Dataset: featureExtraction (GitHub, dew54/marble). Classes: larvae, planktons.

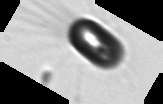
Label: planktons

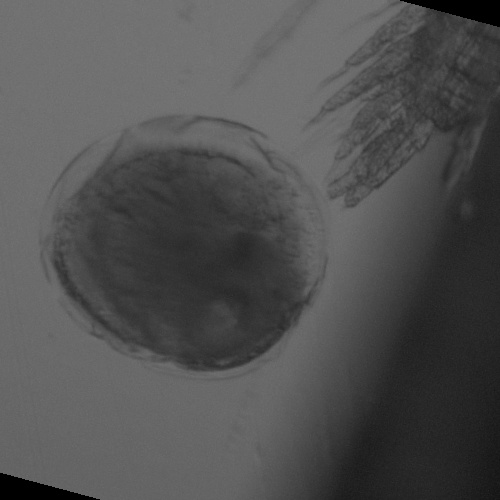
Label: larvae

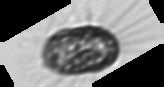
Label: planktons

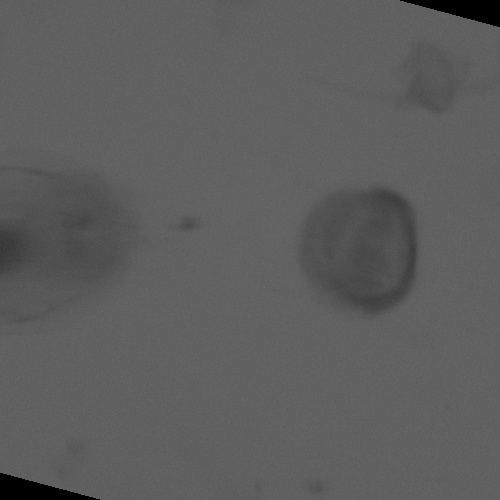
Label: larvae

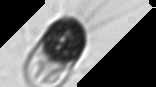
Label: planktons

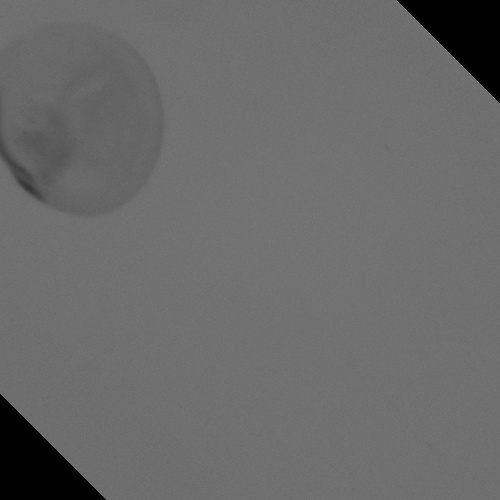
Label: larvae
